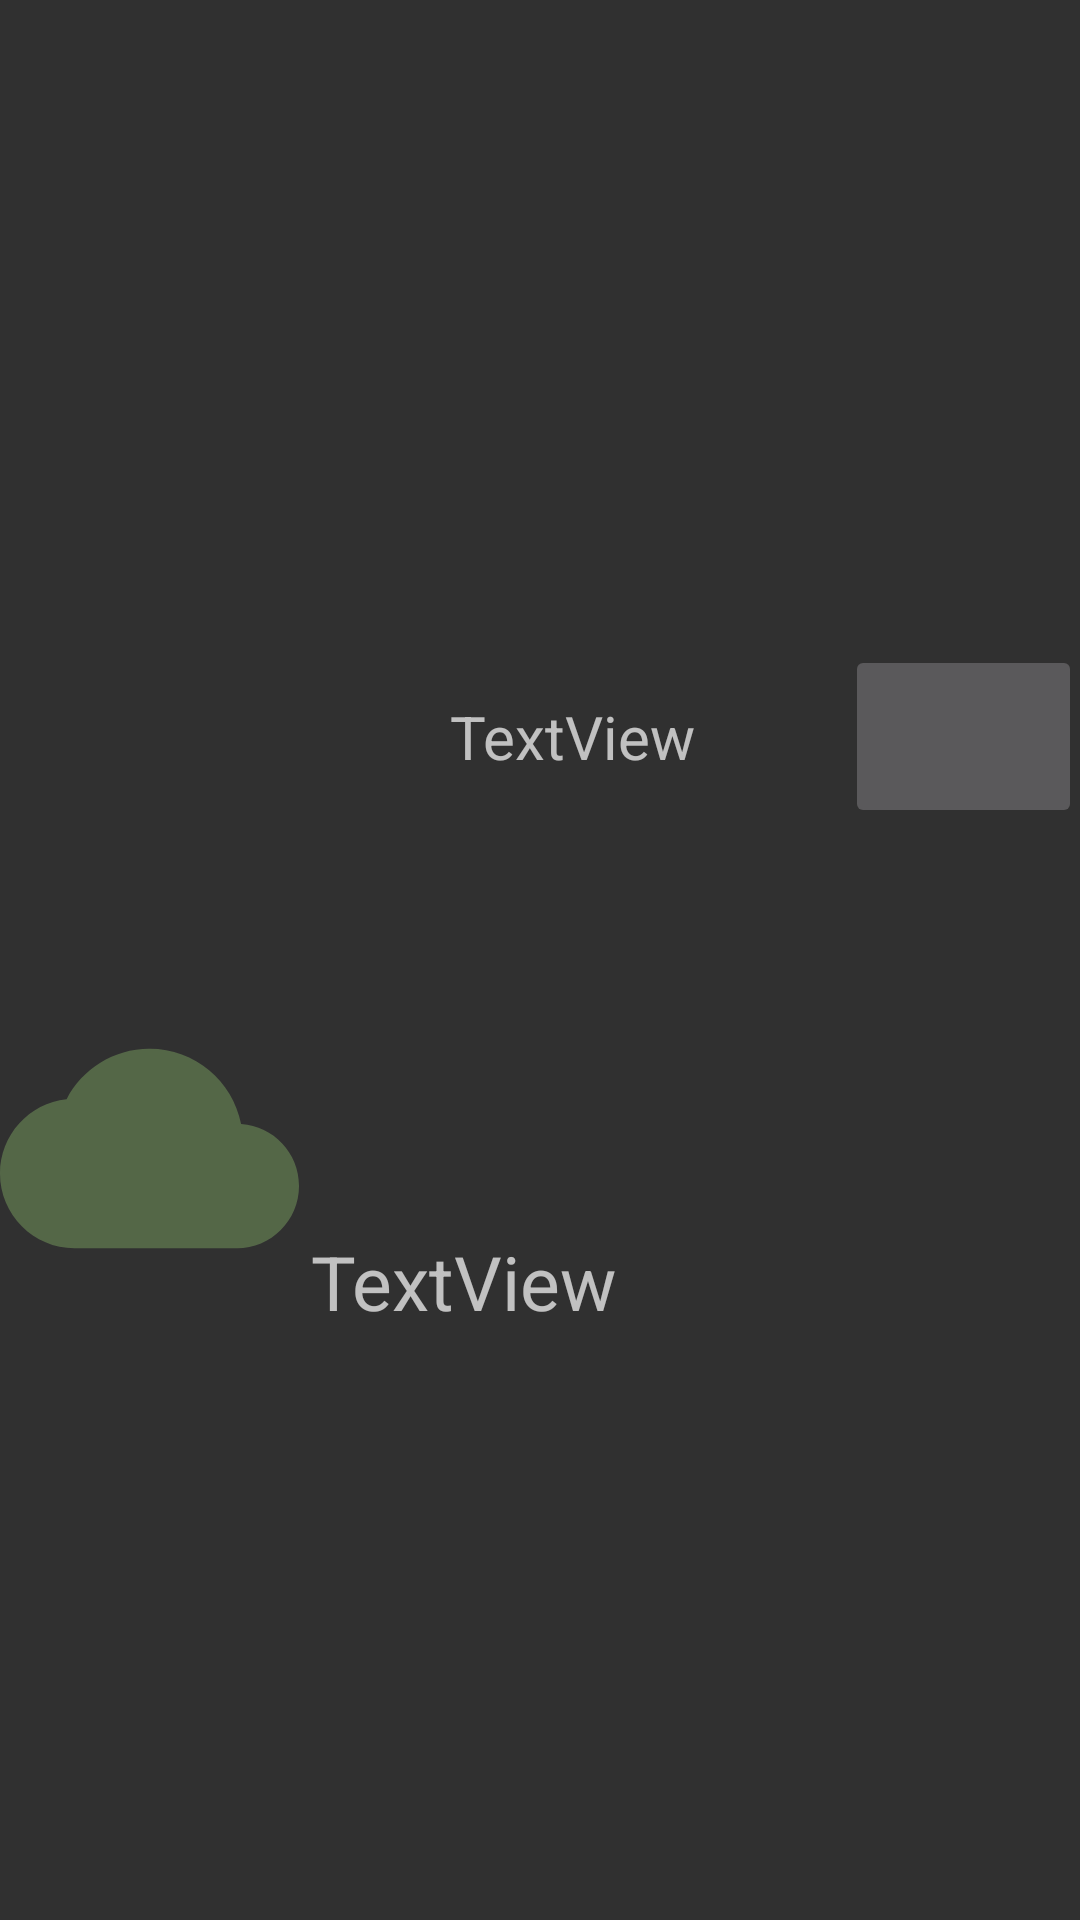

Here is an Android app screen rendered from its layout file. Give the layout XML and the strings, colors and styles it references.
<!-- AndroidManifest.xml: application theme Theme.Design.NoActionBar -->
<!-- res/layout/animation_items.xml -->
<?xml version="1.0" encoding="utf-8"?>
<androidx.constraintlayout.motion.widget.MotionLayout xmlns:android="http://schemas.android.com/apk/res/android"
    xmlns:app="http://schemas.android.com/apk/res-auto"
    xmlns:tools="http://schemas.android.com/tools"
    android:id="@+id/animationAdapter"
    android:layout_width="match_parent"
    android:layout_height="160dp"
    app:layoutDescription="@xml/animation_items_scene">

    <TextView
        android:id="@+id/name"
        android:layout_width="130dp"
        android:layout_height="60dp"
        android:gravity="center"
        android:text="TextView"
        android:textSize="20sp"
        app:layout_constraintBottom_toBottomOf="parent"
        app:layout_constraintEnd_toStartOf="@+id/infoButton"
        app:layout_constraintHorizontal_bias="0.376"
        app:layout_constraintStart_toStartOf="parent"
        app:layout_constraintTop_toTopOf="parent"
        app:layout_constraintVertical_bias="0.3" />

    <ImageView
        android:id="@+id/imageView"
        android:layout_width="100dp"
        android:layout_height="100dp"
        app:layout_constraintBottom_toBottomOf="parent"
        app:layout_constraintEnd_toStartOf="@+id/name"
        app:layout_constraintHorizontal_bias="1.0"
        app:layout_constraintStart_toStartOf="parent"
        app:layout_constraintTop_toTopOf="parent"
        app:layout_constraintVertical_bias="0.616"
        app:srcCompat="@drawable/ic_baseline_cloud_24" />

    <TextView
        android:id="@+id/discription"
        android:layout_width="wrap_content"
        android:layout_height="wrap_content"
        android:layout_marginStart="4dp"
        android:text="TextView"
        android:textSize="25sp"
        app:layout_constraintBottom_toBottomOf="parent"
        app:layout_constraintStart_toStartOf="@+id/name"
        app:layout_constraintTop_toBottomOf="@+id/name"
        app:layout_constraintVertical_bias="0.378" />

    <TextView
        android:id="@+id/detailDiscription"
        android:layout_width="wrap_content"
        android:layout_height="wrap_content"
        android:text="TextView"
        tools:layout_editor_absoluteX="489dp"
        tools:layout_editor_absoluteY="177dp" />

    <ImageButton
        android:id="@+id/infoButton"
        android:layout_width="79dp"
        android:layout_height="61dp"
        app:srcCompat="@drawable/ic_baseline_info_24"
        tools:layout_editor_absoluteX="510dp"
        tools:layout_editor_absoluteY="118dp" />
</androidx.constraintlayout.motion.widget.MotionLayout>
<!-- resources referenced by this layout -->
<resources>
  <!-- drawable ic_baseline_cloud_24 (drawable) -->
  <vector android:height="24dp" android:tint="#546747"
      android:viewportHeight="24" android:viewportWidth="24"
      android:width="24dp" xmlns:android="http://schemas.android.com/apk/res/android">
      <path android:fillColor="@color/state3" android:pathData="M19.35,10.04C18.67,6.59 15.64,4 12,4 9.11,4 6.6,5.64 5.35,8.04 2.34,8.36 0,10.91 0,14c0,3.31 2.69,6 6,6h13c2.76,0 5,-2.24 5,-5 0,-2.64 -2.05,-4.78 -4.65,-4.96z"/>
  </vector>
  <color name="state3">#63a583</color>
</resources>
